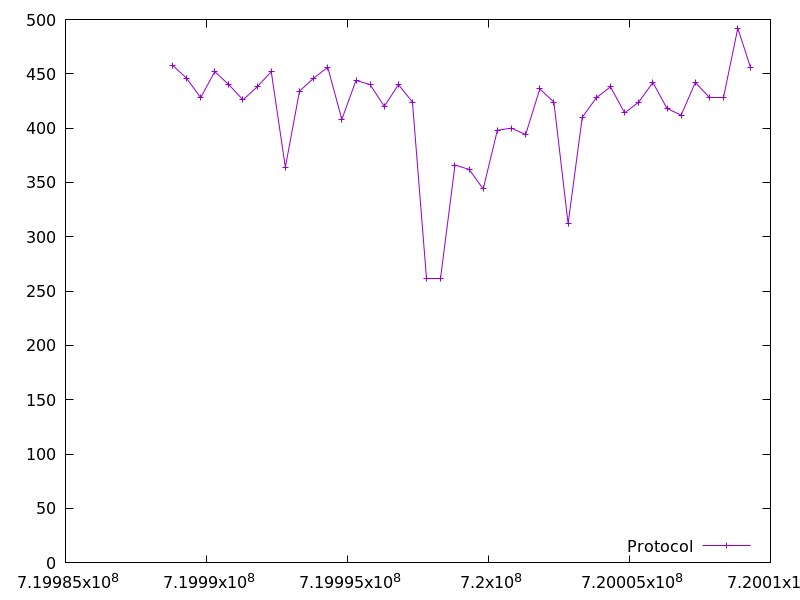

The file beside this chart, header and first rows:
719988789.796621, 458.0
719989292, 446.0
719989794, 428.0
719990294, 452.0
719990793, 440.0
719991294, 426.0
719991796, 438.0
719992297, 452.0
719992796, 364.0
719993299, 434.0
719993800, 446.0
719994300, 456.0
719994801, 408.0
719995302, 444.0
719995804, 440.0
719996304, 420.0
719996807, 440.0
719997305, 424.0
719997808, 262.0
719998311, 262.0
719998813, 366.0
719999313, 362.0
719999814, 344.0
720000315, 398.0
720000815, 400.0
720001317, 394.0
720001819, 436.0
720002321, 424.0
720002823, 312.0
720003325, 410.0
720003827, 428.0
720004328, 438.0
720004830, 414.0
720005330, 424.0
720005832, 442.0
720006333, 418.0
720006834, 412.0
720007336, 442.0
720007837, 428.0
720008339, 428.0
720008841, 492.0
720009290, 456.0
